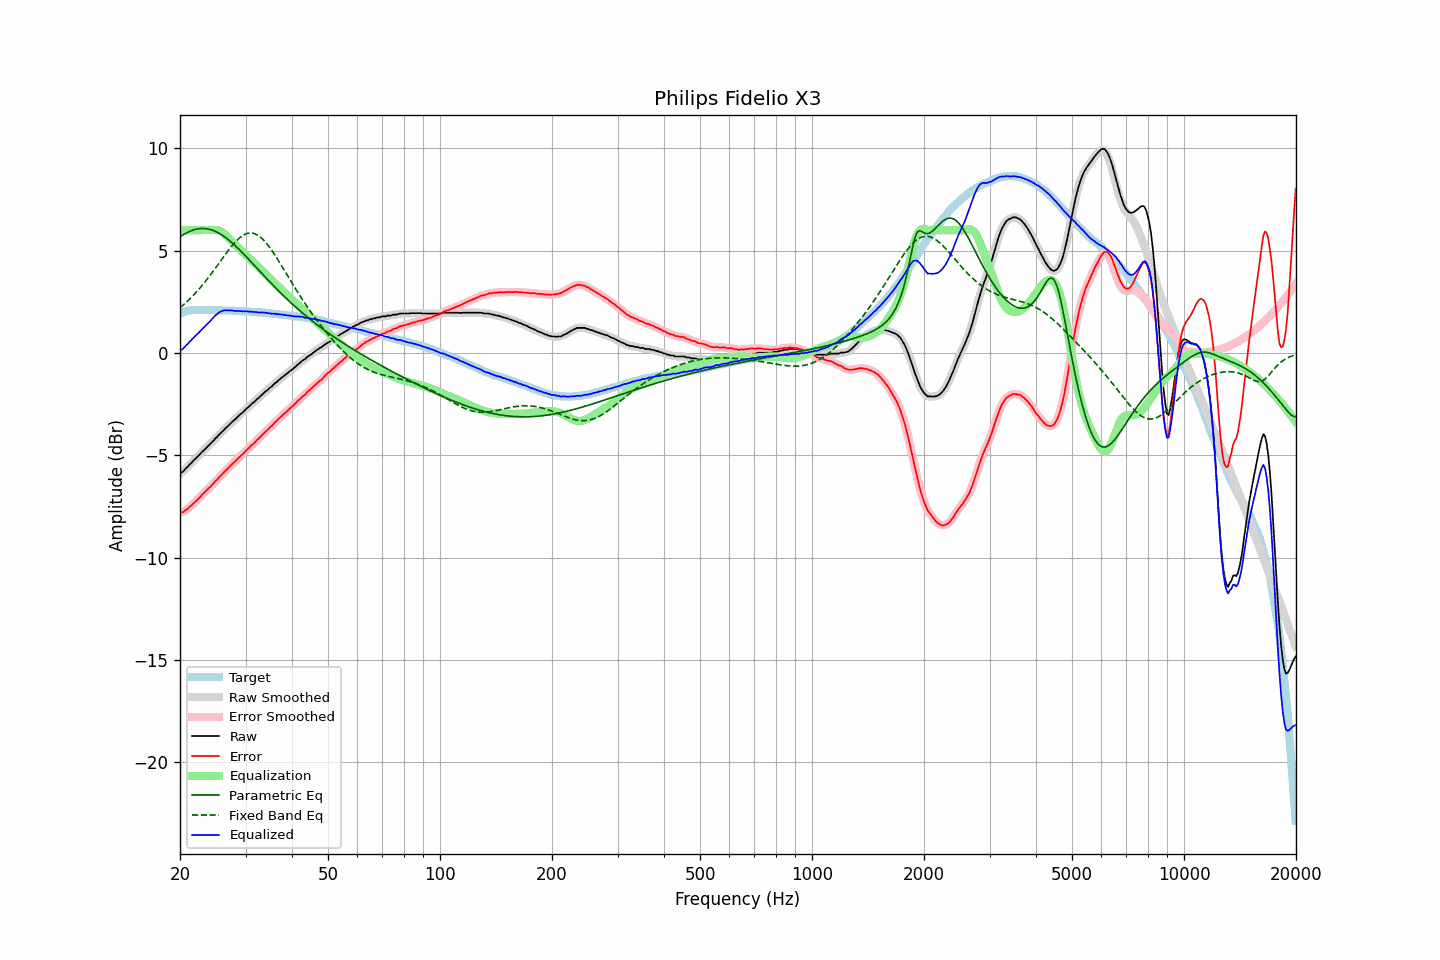

The table this chart was drawn from, first rows:
frequency, raw, error, smoothed, error_smoothed, equalization, parametric_eq, fixed_band_eq, equalized_raw, equalized_smoothed, target
20.00, -5.88, -7.81, -5.89, -7.81, 6.00, 5.68, 2.21, 0.12, 0.11, 1.93
20.20, -5.83, -7.79, -5.84, -7.79, 6.00, 5.73, 2.27, 0.17, 0.16, 1.96
20.40, -5.79, -7.78, -5.77, -7.76, 6.00, 5.78, 2.34, 0.21, 0.23, 1.99
20.61, -5.70, -7.70, -5.70, -7.71, 6.00, 5.82, 2.41, 0.30, 0.30, 2.00
20.81, -5.61, -7.65, -5.62, -7.66, 6.00, 5.87, 2.48, 0.39, 0.38, 2.04
21.02, -5.54, -7.61, -5.53, -7.59, 6.00, 5.91, 2.56, 0.46, 0.47, 2.06
21.23, -5.44, -7.52, -5.45, -7.53, 6.00, 5.94, 2.63, 0.56, 0.55, 2.07
21.44, -5.38, -7.47, -5.37, -7.46, 6.00, 5.97, 2.71, 0.62, 0.63, 2.08
21.66, -5.29, -7.38, -5.29, -7.38, 6.00, 6.00, 2.79, 0.71, 0.71, 2.09
21.87, -5.21, -7.31, -5.21, -7.31, 6.00, 6.03, 2.87, 0.79, 0.79, 2.09
22.09, -5.13, -7.24, -5.13, -7.23, 6.00, 6.05, 2.96, 0.87, 0.87, 2.10
22.31, -5.05, -7.16, -5.06, -7.16, 6.00, 6.06, 3.05, 0.95, 0.94, 2.10
22.54, -4.98, -7.09, -4.98, -7.08, 6.00, 6.07, 3.13, 1.02, 1.02, 2.10
22.76, -4.89, -7.00, -4.90, -7.00, 6.00, 6.08, 3.23, 1.11, 1.10, 2.10
22.99, -4.81, -6.91, -4.82, -6.91, 6.00, 6.08, 3.32, 1.19, 1.18, 2.09
23.22, -4.74, -6.84, -4.74, -6.83, 6.00, 6.08, 3.42, 1.26, 1.26, 2.09
23.45, -4.66, -6.75, -4.66, -6.75, 6.00, 6.08, 3.51, 1.34, 1.34, 2.09
23.69, -4.58, -6.67, -4.58, -6.67, 6.00, 6.06, 3.62, 1.42, 1.42, 2.09
23.92, -4.50, -6.59, -4.50, -6.60, 6.00, 6.05, 3.72, 1.50, 1.50, 2.09
24.16, -4.43, -6.53, -4.43, -6.52, 6.00, 6.03, 3.82, 1.57, 1.58, 2.10
24.40, -4.34, -6.44, -4.35, -6.44, 6.01, 6.00, 3.93, 1.67, 1.66, 2.10
24.65, -4.27, -6.36, -4.27, -6.36, 6.01, 5.98, 4.03, 1.74, 1.75, 2.09
24.89, -4.17, -6.26, -4.18, -6.27, 6.01, 5.94, 4.14, 1.84, 1.83, 2.09
25.14, -4.11, -6.20, -4.10, -6.19, 6.00, 5.90, 4.25, 1.89, 1.90, 2.09
25.39, -4.02, -6.11, -4.02, -6.11, 5.99, 5.86, 4.36, 1.96, 1.96, 2.09
25.65, -3.94, -6.03, -3.95, -6.03, 5.95, 5.82, 4.47, 2.01, 2.01, 2.09
25.91, -3.87, -5.94, -3.86, -5.94, 5.91, 5.77, 4.58, 2.05, 2.05, 2.08
26.16, -3.78, -5.86, -3.78, -5.86, 5.86, 5.72, 4.69, 2.08, 2.07, 2.08
26.43, -3.71, -5.78, -3.71, -5.78, 5.79, 5.66, 4.80, 2.09, 2.09, 2.08
26.69, -3.63, -5.71, -3.63, -5.71, 5.72, 5.60, 4.90, 2.09, 2.09, 2.07
26.96, -3.55, -5.63, -3.55, -5.63, 5.64, 5.54, 5.01, 2.08, 2.09, 2.07
27.23, -3.47, -5.55, -3.47, -5.55, 5.56, 5.48, 5.11, 2.08, 2.08, 2.07
27.50, -3.39, -5.47, -3.40, -5.47, 5.47, 5.41, 5.21, 2.08, 2.07, 2.07
27.77, -3.32, -5.39, -3.33, -5.39, 5.39, 5.34, 5.30, 2.07, 2.07, 2.06
28.05, -3.26, -5.32, -3.26, -5.32, 5.32, 5.27, 5.39, 2.05, 2.06, 2.06
28.33, -3.19, -5.24, -3.19, -5.24, 5.24, 5.19, 5.47, 2.05, 2.05, 2.05
28.62, -3.12, -5.16, -3.12, -5.16, 5.17, 5.12, 5.55, 2.05, 2.05, 2.05
28.90, -3.03, -5.08, -3.04, -5.09, 5.09, 5.04, 5.62, 2.06, 2.05, 2.05
29.19, -2.97, -5.01, -2.97, -5.01, 5.01, 4.96, 5.68, 2.04, 2.04, 2.04
29.48, -2.90, -4.95, -2.90, -4.94, 4.94, 4.88, 5.74, 2.03, 2.04, 2.05
29.78, -2.82, -4.86, -2.82, -4.86, 4.86, 4.80, 5.78, 2.04, 2.04, 2.04
30.08, -2.75, -4.78, -2.75, -4.78, 4.78, 4.72, 5.82, 2.04, 2.03, 2.04
30.38, -2.67, -4.70, -2.68, -4.70, 4.71, 4.64, 5.84, 2.03, 2.03, 2.02
30.68, -2.61, -4.64, -2.61, -4.63, 4.63, 4.56, 5.86, 2.02, 2.02, 2.02
30.99, -2.53, -4.55, -2.54, -4.55, 4.55, 4.47, 5.86, 2.02, 2.02, 2.01
31.30, -2.46, -4.48, -2.47, -4.48, 4.48, 4.39, 5.86, 2.01, 2.01, 2.01
31.61, -2.40, -4.41, -2.40, -4.40, 4.40, 4.30, 5.84, 2.00, 2.01, 2.01
31.93, -2.32, -4.32, -2.33, -4.33, 4.32, 4.22, 5.81, 2.00, 2.00, 2.00
32.24, -2.25, -4.24, -2.26, -4.25, 4.25, 4.13, 5.77, 1.99, 1.99, 1.99
32.57, -2.19, -4.18, -2.19, -4.17, 4.17, 4.05, 5.72, 1.98, 1.98, 1.99
32.89, -2.11, -4.10, -2.12, -4.10, 4.09, 3.96, 5.66, 1.98, 1.98, 1.98
33.22, -2.04, -4.02, -2.04, -4.02, 4.02, 3.88, 5.59, 1.97, 1.98, 1.97
33.55, -1.96, -3.93, -1.97, -3.93, 3.94, 3.80, 5.52, 1.98, 1.97, 1.97
33.89, -1.89, -3.85, -1.90, -3.86, 3.86, 3.71, 5.43, 1.97, 1.97, 1.96
34.23, -1.83, -3.79, -1.83, -3.78, 3.79, 3.63, 5.34, 1.95, 1.96, 1.96
34.57, -1.77, -3.72, -1.77, -3.71, 3.71, 3.55, 5.24, 1.94, 1.94, 1.95
34.92, -1.69, -3.63, -1.71, -3.64, 3.64, 3.46, 5.13, 1.94, 1.93, 1.93
35.27, -1.64, -3.58, -1.63, -3.56, 3.56, 3.38, 5.02, 1.91, 1.93, 1.93
35.62, -1.56, -3.48, -1.56, -3.48, 3.48, 3.30, 4.91, 1.92, 1.92, 1.92
35.97, -1.48, -3.39, -1.49, -3.41, 3.41, 3.22, 4.79, 1.92, 1.91, 1.91
... 635 more rows
